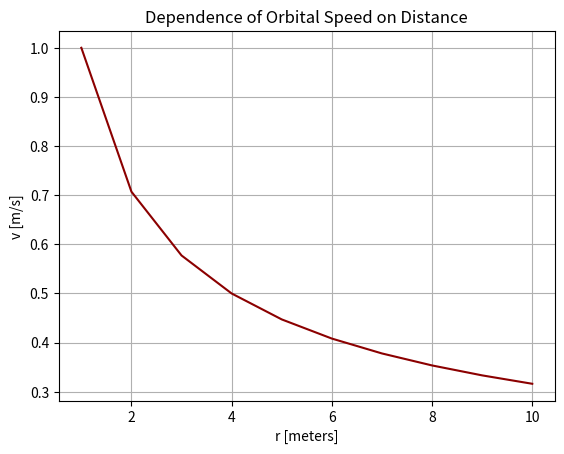

Write Python code to recreate this figure.
import matplotlib.pyplot as plt
import numpy as np
  
x = np.arange(0, 11)
y = np.sqrt((((6.67430*10**-11))*(1.498*10**10))/x)
plt.xlabel('r [meters]')
plt.ylabel('v [m/s]')
plt.title('Dependence of Orbital Speed on Distance')
plt.grid()
  
plt.plot(x, y, c='darkred')
plt.show()
plt.close()
